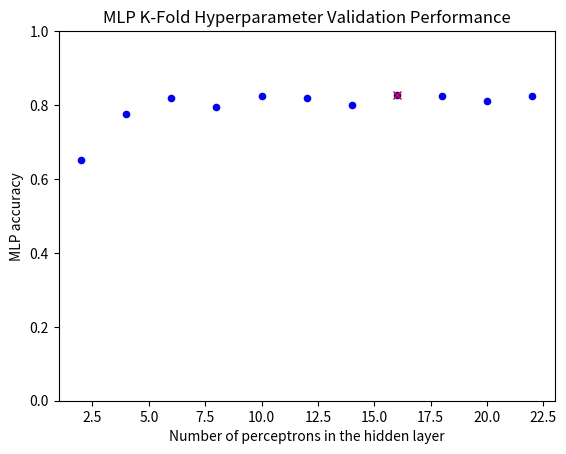

Source code (Python):
import numpy as np
import matplotlib.pyplot as plt

def plot_numperc_data():

    accs = [0.65, 0.775, 0.82, 0.795, 0.825, 0.82, 0.80, 0.826, 0.824, 0.81, 0.824]
    errs = [ 0.59295471,  0.44231551,  0.39638435,  0.42003531,  0.3816584,   0.40209259, 0.41593478,  0.38058893,  0.38119623,  0.40798661,  0.39067709]
    num_perc = np.array([1, 2, 3, 4, 5, 6, 7, 8, 9, 10, 11])*2
    desired_num_perc = num_perc[np.argmin(errs)]
    print('desired_num_perc ', desired_num_perc)
    plt.ylim([0, 1])
    plt.plot(desired_num_perc, accs[np.argmin(errs)], 'rx')
    plt.scatter(num_perc, accs, s=20, color = 'blue')
    plt.title('MLP K-Fold Hyperparameter Validation Performance')
    plt.xlabel('Number of perceptrons in the hidden layer')
    plt.ylabel('MLP accuracy')
    plt.show()

plot_numperc_data()